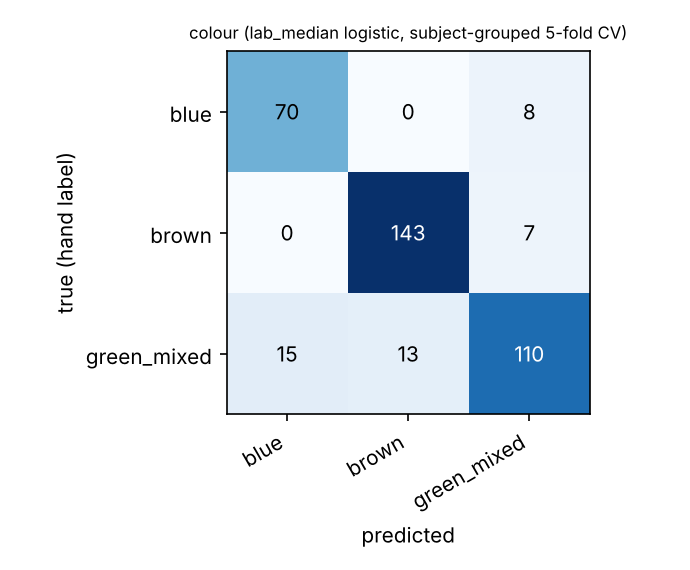

The data file committed next to this chart (first rows):
true\pred, blue, brown, green_mixed
blue, 70, 0, 8
brown, 0, 143, 7
green_mixed, 15, 13, 110
